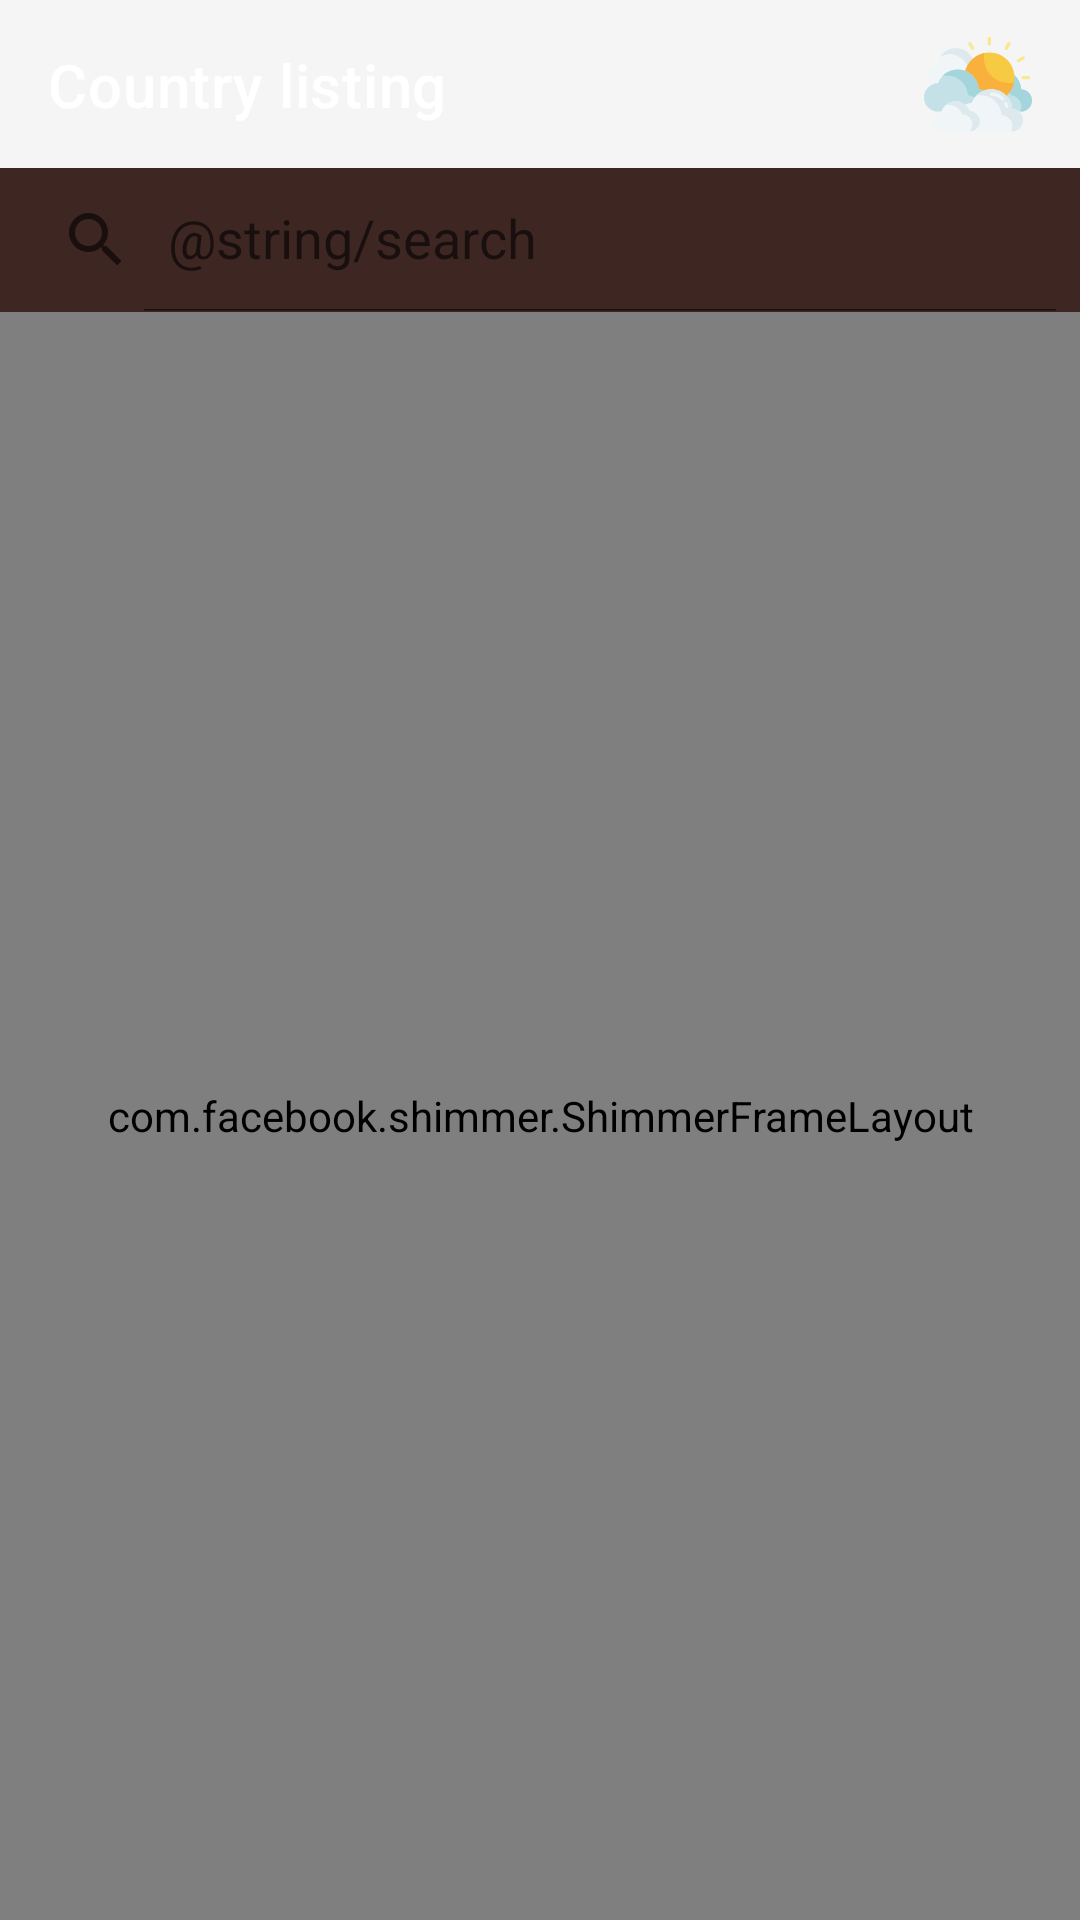

Write the Android layout XML for this screen, with the resource values it uses.
<!-- AndroidManifest.xml: application theme SplashTheme -->
<!-- res/layout/main_fragment.xml -->
<LinearLayout xmlns:android="http://schemas.android.com/apk/res/android"
    xmlns:app="http://schemas.android.com/apk/res-auto"
    xmlns:tools="http://schemas.android.com/tools"
    android:layout_width="match_parent"
    android:layout_height="match_parent"
    android:orientation="vertical"
    tools:context=".MainActivity">

    <com.google.android.material.appbar.AppBarLayout
        android:id="@+id/appbar"
        android:layout_width="match_parent"
        android:layout_height="wrap_content"
        android:fitsSystemWindows="true"
        android:theme="@style/Theme.Country.AppBarOverlay">

        <com.google.android.material.appbar.MaterialToolbar
            android:id="@+id/toolbar"
            android:layout_width="match_parent"
            android:layout_height="?attr/actionBarSize">

            <androidx.constraintlayout.widget.ConstraintLayout
                android:layout_width="match_parent"
                android:layout_height="match_parent">

                <androidx.appcompat.widget.AppCompatTextView
                    android:id="@+id/textViewTitle"
                    style="@style/TextAppearance.Country.Toolbar.Light.Text"
                    android:layout_width="wrap_content"
                    android:layout_height="wrap_content"
                    android:layout_gravity="center"
                    android:gravity="center"
                    android:text="@string/app_name"
                    app:layout_constraintBottom_toBottomOf="parent"
                    app:layout_constraintEnd_toStartOf="@+id/textViewTemperature"
                    app:layout_constraintHorizontal_bias="0.0"
                    app:layout_constraintHorizontal_chainStyle="spread_inside"
                    app:layout_constraintStart_toStartOf="parent"
                    app:layout_constraintTop_toTopOf="parent" />

                <androidx.appcompat.widget.AppCompatTextView
                    android:id="@+id/textViewTemperature"
                    style="@style/TextAppearance.Country.Toolbar.Light.Text"
                    android:layout_width="wrap_content"
                    android:layout_height="wrap_content"
                    android:layout_gravity="center"
                    android:layout_marginEnd="@dimen/margin_small"
                    android:gravity="center"
                    app:layout_constraintBottom_toBottomOf="parent"
                    app:layout_constraintEnd_toStartOf="@+id/imageView2"
                    app:layout_constraintTop_toTopOf="parent"
                    app:layout_constraintVertical_bias="0.551"
                    tools:text="45" />

                <androidx.appcompat.widget.AppCompatImageView
                    android:id="@+id/imageView2"
                    android:layout_width="wrap_content"
                    android:layout_height="wrap_content"
                    android:layout_marginEnd="@dimen/margin_normal"
                    app:layout_constraintBottom_toBottomOf="parent"
                    app:layout_constraintEnd_toEndOf="parent"
                    app:layout_constraintTop_toTopOf="parent"
                    app:srcCompat="@drawable/ic_weather" />
            </androidx.constraintlayout.widget.ConstraintLayout>

        </com.google.android.material.appbar.MaterialToolbar>

    </com.google.android.material.appbar.AppBarLayout>

    <androidx.appcompat.widget.SearchView
        android:id="@+id/searchView"
        android:layout_width="fill_parent"
        android:layout_height="wrap_content"
        app:defaultQueryHint="@string/search"
        app:iconifiedByDefault="false" />

    <androidx.recyclerview.widget.RecyclerView
        android:id="@+id/countryRecyclerView"
        android:layout_width="match_parent"
        android:layout_height="match_parent"
        android:layout_marginTop="15dp"
        app:layoutManager="androidx.recyclerview.widget.StaggeredGridLayoutManager"
        android:visibility="gone"
        app:spanCount="2" />

    <com.facebook.shimmer.ShimmerFrameLayout
        android:id="@+id/shimmer_view_container"
        android:layout_width="match_parent"
        android:layout_height="match_parent">

        <TableLayout
            android:layout_width="match_parent"
            android:layout_height="match_parent">

            <include layout="@layout/placeholder_item_country" />

            <include layout="@layout/placeholder_item_country" />

            <include layout="@layout/placeholder_item_country" />

            <include layout="@layout/placeholder_item_country" />
        </TableLayout>
    </com.facebook.shimmer.ShimmerFrameLayout>

</LinearLayout>
<!-- res/layout/placeholder_item_country.xml (included above) -->
<?xml version="1.0" encoding="utf-8"?>
<TableRow xmlns:app="http://schemas.android.com/apk/res-auto"
    xmlns:android="http://schemas.android.com/apk/res/android"
    xmlns:tools="http://schemas.android.com/tools"
    android:layout_width="match_parent"
    android:layout_height="wrap_content"
    android:gravity="center_horizontal"
    tools:showIn="@layout/main_fragment">

    <com.google.android.material.imageview.ShapeableImageView
        android:layout_width="0dp"
        android:layout_height="180dp"
        android:layout_margin="@dimen/margin_small"
        android:layout_weight="1"
        app:shapeAppearanceOverlay="@style/ShapeAppearanceOverlay.App.CornerSize50Percent"
        android:background="#B3B3B3" />

    <com.google.android.material.imageview.ShapeableImageView
        android:layout_width="0dp"
        android:layout_height="180dp"
        android:layout_weight="1"
        app:shapeAppearanceOverlay="@style/ShapeAppearanceOverlay.App.CornerSize50Percent"
        android:layout_margin="@dimen/margin_small"
        android:background="#B3B3B3" />
</TableRow>
<!-- resources referenced by this layout -->
<resources>
  <dimen name="margin_normal">16dp</dimen>
  <dimen name="margin_small">8dp</dimen>
  <!-- drawable ic_weather: vector/xml drawable (drawable, 6792 chars, omitted) -->
  <string name="app_name">Country listing</string>
  <style name="ShapeAppearanceOverlay.App.CornerSize50Percent" parent="">
          <item name="cornerFamily">rounded</item>
          <item name="cornerSize">10%</item>
      </style>
  <style name="TextAppearance.Country.Toolbar.Light.Text" parent="TextAppearance.MaterialComponents.Headline6" />
  <style name="Theme.Country.AppBarOverlay" parent="ThemeOverlay.MaterialComponents.Dark.ActionBar" />
  <style name="SplashTheme" parent="Theme.AppCompat.Light.NoActionBar">
          <item name="android:windowBackground">@drawable/drawable_splash</item>
      </style>
  <!-- drawable drawable_splash (drawable) -->
  <layer-list xmlns:android="http://schemas.android.com/apk/res/android"
      android:opacity="opaque">
      <item android:drawable="@color/primaryColor" />
      <item android:gravity="center">
          <bitmap
              android:gravity="center"
              android:src="@drawable/ic_splash" />
      </item>
  </layer-list>
  <color name="primaryColor">#3e2723</color>
  <!-- drawable ic_splash: png bitmap (drawable, 2722 bytes) -->
</resources>
